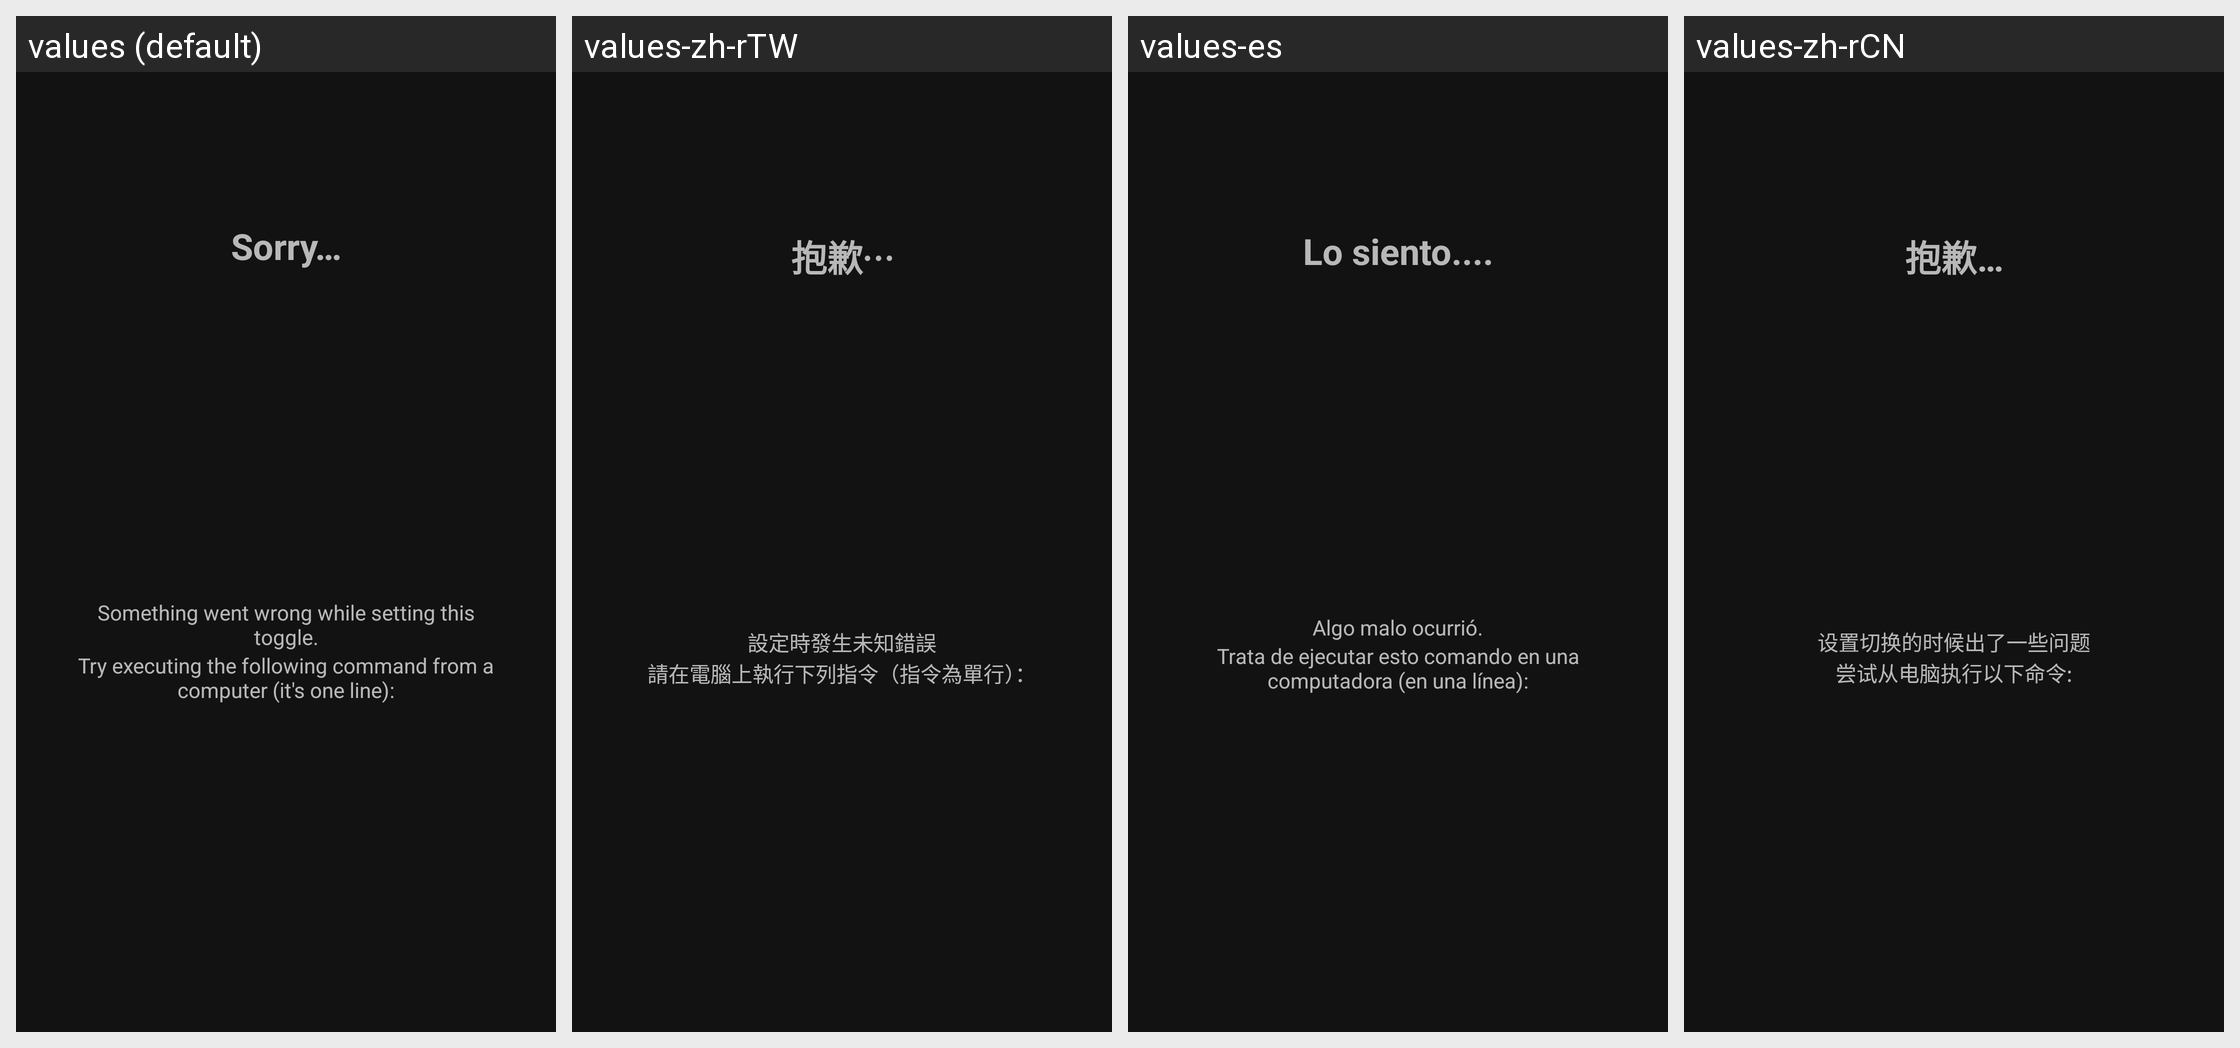

Here is an Android app screen in its default locale and in the app's own translations. Write out the translated-string differences for the strings that appear on this screen.
Android screen res/layout/activity_setting_write_failed.xml rendered under 4 locales, left to right: values (default), values-zh-rTW, values-es, values-zh-rCN. Device: Nexus 5 (rendered at 1080×1920; each locale shown at half size, 540×960, under a caption strip naming it); theme AppTheme.Dark.
Strings drawn on this screen, with the default value and each locale's value (text and hints the layout hard-codes, and strings that could not be matched under every locale, appear in the picture but are not listed):

sorry
  values: Sorry…
  values-zh-rTW: 抱歉⋯
  values-es: Lo siento....
  values-zh-rCN: 抱歉…

sorry_explain
  values: Something went wrong while setting this toggle.
  values-zh-rTW: 設定時發生未知錯誤
  values-es: Algo malo ocurrió.
  values-zh-rCN: 设置切换的时候出了一些问题

sorry_option
  values: Try executing the following command from a computer (it's one line):
  values-zh-rTW: 請在電腦上執行下列指令（指令為單行）：
  values-es: Trata de ejecutar esto comando en una computadora (en una línea):
  values-zh-rCN: 尝试从电脑执行以下命令:
